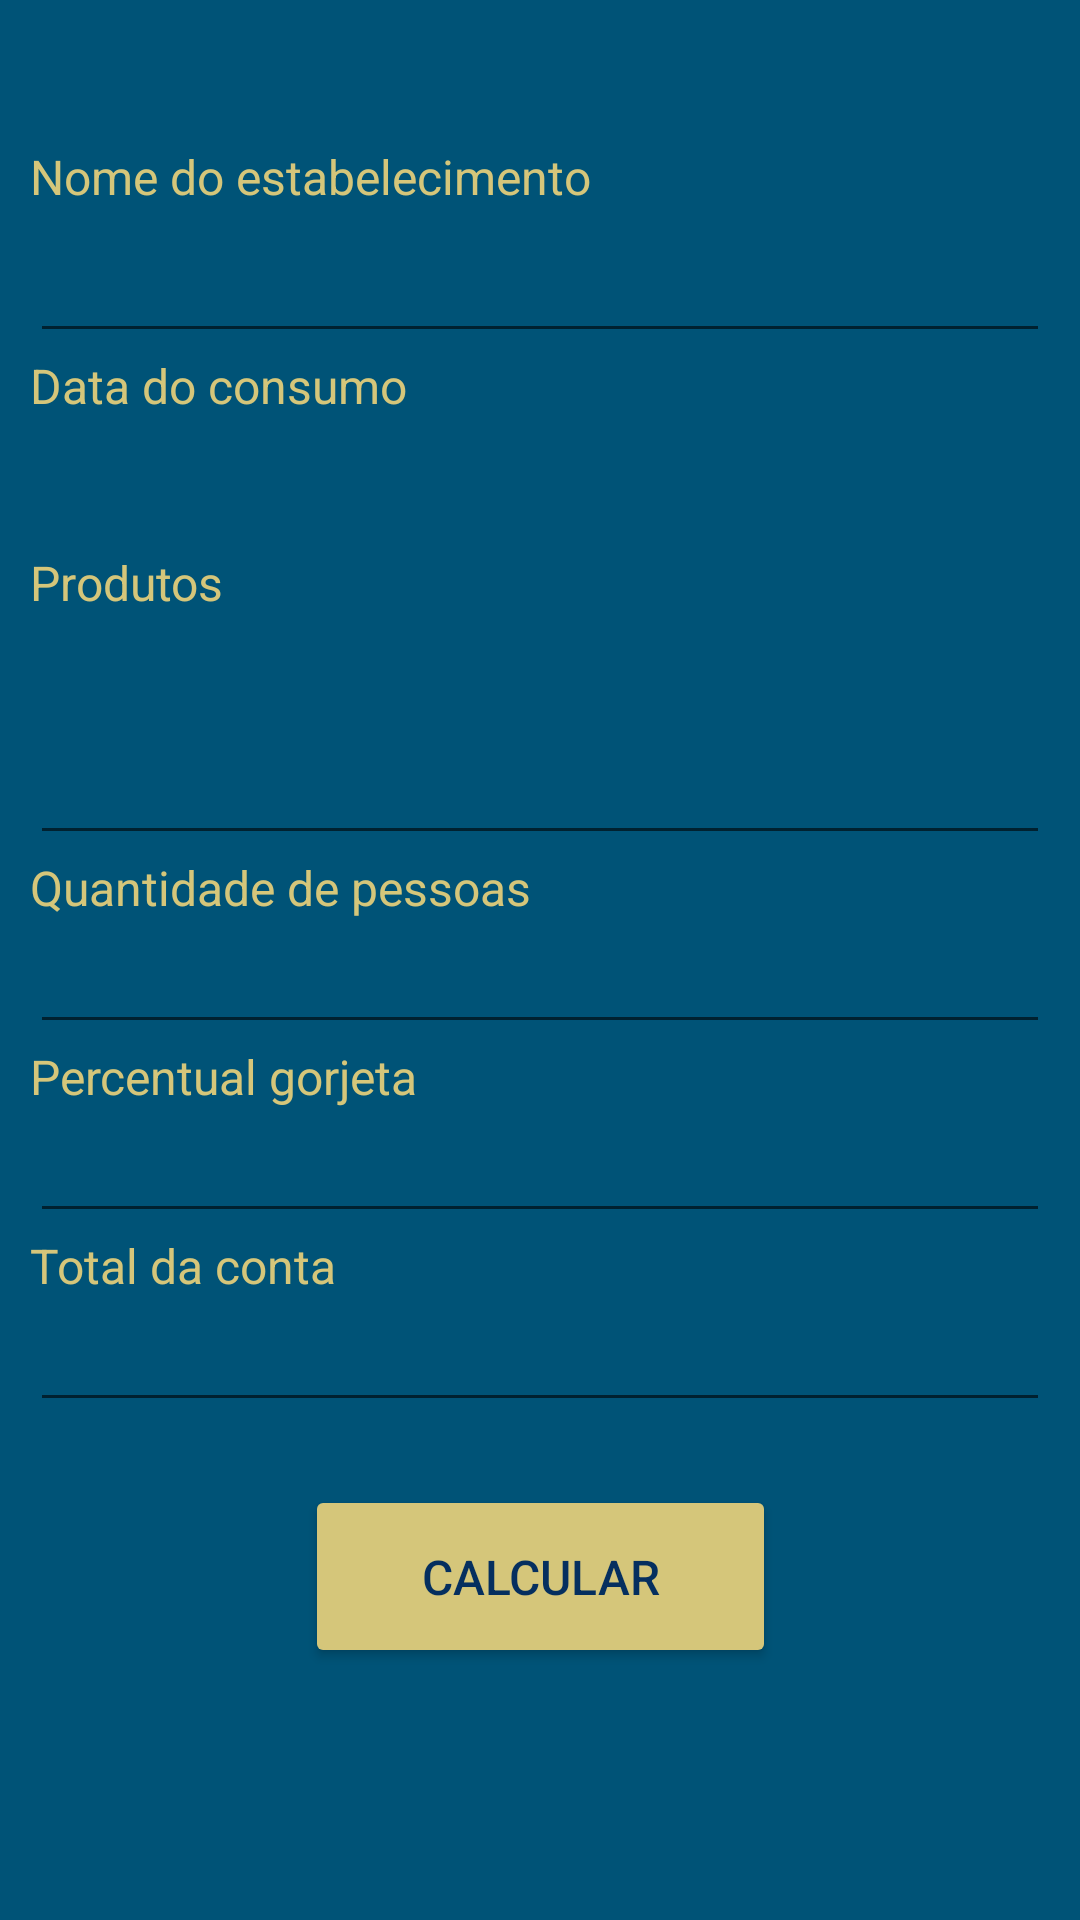

Layout XML and referenced resources for this Android screen:
<!-- AndroidManifest.xml: application theme Theme.ATKotlin -->
<!-- res/layout/fragment_input.xml -->
<?xml version="1.0" encoding="utf-8"?>
<androidx.constraintlayout.widget.ConstraintLayout xmlns:android="http://schemas.android.com/apk/res/android"
    xmlns:app="http://schemas.android.com/apk/res-auto"
    xmlns:tools="http://schemas.android.com/tools"
    android:layout_width="match_parent"
    android:layout_height="match_parent"
    android:background="#005377"
    tools:context=".InputFragment">

    <LinearLayout
        android:id="@+id/linearLayout"
        android:layout_width="340dp"
        android:layout_height="444dp"
        android:layout_marginTop="48dp"
        android:orientation="vertical"
        app:layout_constraintEnd_toEndOf="parent"
        app:layout_constraintStart_toStartOf="parent"
        app:layout_constraintTop_toTopOf="parent">

        <TextView
            android:id="@+id/textView18"
            android:layout_width="match_parent"
            android:layout_height="wrap_content"
            android:text="@string/nome_estabelecimento"
            android:textColor="#D5C67A"
            android:textSize="16sp" />

        <EditText
            android:id="@+id/txtEstabelecimento"
            android:layout_width="match_parent"
            android:layout_height="wrap_content"
            android:ems="10"
            android:inputType="textPersonName"
            android:minHeight="48dp"
            android:textColor="@color/white" />

        <TextView
            android:id="@+id/textView19"
            android:layout_width="match_parent"
            android:layout_height="wrap_content"
            android:text="@string/data"
            android:textColor="#D5C67A"
            android:textSize="16sp" />

        <TextView
            android:id="@+id/txtData"
            android:layout_width="match_parent"
            android:layout_height="44dp"
            android:textColor="@color/white"
            android:textSize="16sp" />

        <TextView
            android:id="@+id/textView20"
            android:layout_width="match_parent"
            android:layout_height="wrap_content"
            android:text="@string/produtos"
            android:textColor="#D5C67A"
            android:textSize="16sp" />

        <MultiAutoCompleteTextView
            android:id="@+id/txtProdutos"
            android:layout_width="match_parent"
            android:layout_height="80dp"
            android:minHeight="48dp"
            android:textColor="@color/white" />

        <TextView
            android:id="@+id/textView21"
            android:layout_width="match_parent"
            android:layout_height="wrap_content"
            android:text="@string/qtd_pessoas"
            android:textColor="#D5C67A"
            android:textSize="16sp" />

        <EditText
            android:id="@+id/txtQtdPessoas"
            android:layout_width="match_parent"
            android:layout_height="wrap_content"
            android:ems="10"
            android:inputType="numberSigned"
            android:textColor="@color/white" />

        <TextView
            android:id="@+id/textView22"
            android:layout_width="match_parent"
            android:layout_height="wrap_content"
            android:text="@string/percentual_gorjeta"
            android:textColor="#D5C67A"
            android:textSize="16sp" />

        <EditText
            android:id="@+id/txtGorjeta"
            android:layout_width="match_parent"
            android:layout_height="wrap_content"
            android:ems="10"
            android:inputType="numberDecimal"
            android:textColor="@color/white" />

        <TextView
            android:id="@+id/textView23"
            android:layout_width="match_parent"
            android:layout_height="wrap_content"
            android:text="@string/total"
            android:textColor="#D5C67A"
            android:textSize="16sp" />

        <EditText
            android:id="@+id/txtTotal"
            android:layout_width="match_parent"
            android:layout_height="wrap_content"
            android:ems="10"
            android:inputType="numberDecimal"
            android:textColor="@color/white" />

    </LinearLayout>

    <Button
        android:id="@+id/btnCalcular"
        android:layout_width="157dp"
        android:layout_height="61dp"
        android:layout_marginTop="9dp"
        android:layout_marginBottom="92dp"
        android:backgroundTint="#D5C67A"
        android:text="@string/calcular_button"
        android:textColor="#052F5F"
        android:textSize="16sp"
        app:cornerRadius="40dp"
        app:layout_constraintBottom_toBottomOf="parent"
        app:layout_constraintEnd_toEndOf="parent"
        app:layout_constraintStart_toStartOf="parent"
        app:layout_constraintTop_toBottomOf="@+id/linearLayout"
        app:layout_constraintVertical_bias="0.448" />
</androidx.constraintlayout.widget.ConstraintLayout>
<!-- resources referenced by this layout -->
<resources>
  <string name="calcular_button">Calcular</string>
  <string name="data">Data do consumo</string>
  <string name="nome_estabelecimento">Nome do estabelecimento</string>
  <string name="percentual_gorjeta">Percentual gorjeta</string>
  <string name="produtos">Produtos</string>
  <string name="qtd_pessoas">Quantidade de pessoas</string>
  <string name="total">Total da conta</string>
  <style name="Theme.ATKotlin" parent="Theme.MaterialComponents.DayNight.DarkActionBar">
          
          <item name="colorPrimary">@color/purple_500</item>
          <item name="colorPrimaryVariant">@color/purple_700</item>
          <item name="colorOnPrimary">@color/white</item>
          
          <item name="colorSecondary">@color/teal_200</item>
          <item name="colorSecondaryVariant">@color/teal_700</item>
          <item name="colorOnSecondary">@color/black</item>
          
          <item name="android:statusBarColor" tools:targetApi="l">?attr/colorPrimaryVariant</item>
          
      </style>
  <!-- not gathered from this repository: default colours our renderer supplied (Android Studio template values) -->
  <color name="purple_500">#FF6200EE</color>
  <color name="purple_700">#FF3700B3</color>
  <color name="teal_200">#FF03DAC5</color>
  <color name="teal_700">#FF018786</color>
  <color name="black">#FF000000</color>
  <color name="white">#FFFFFFFF</color>
</resources>
